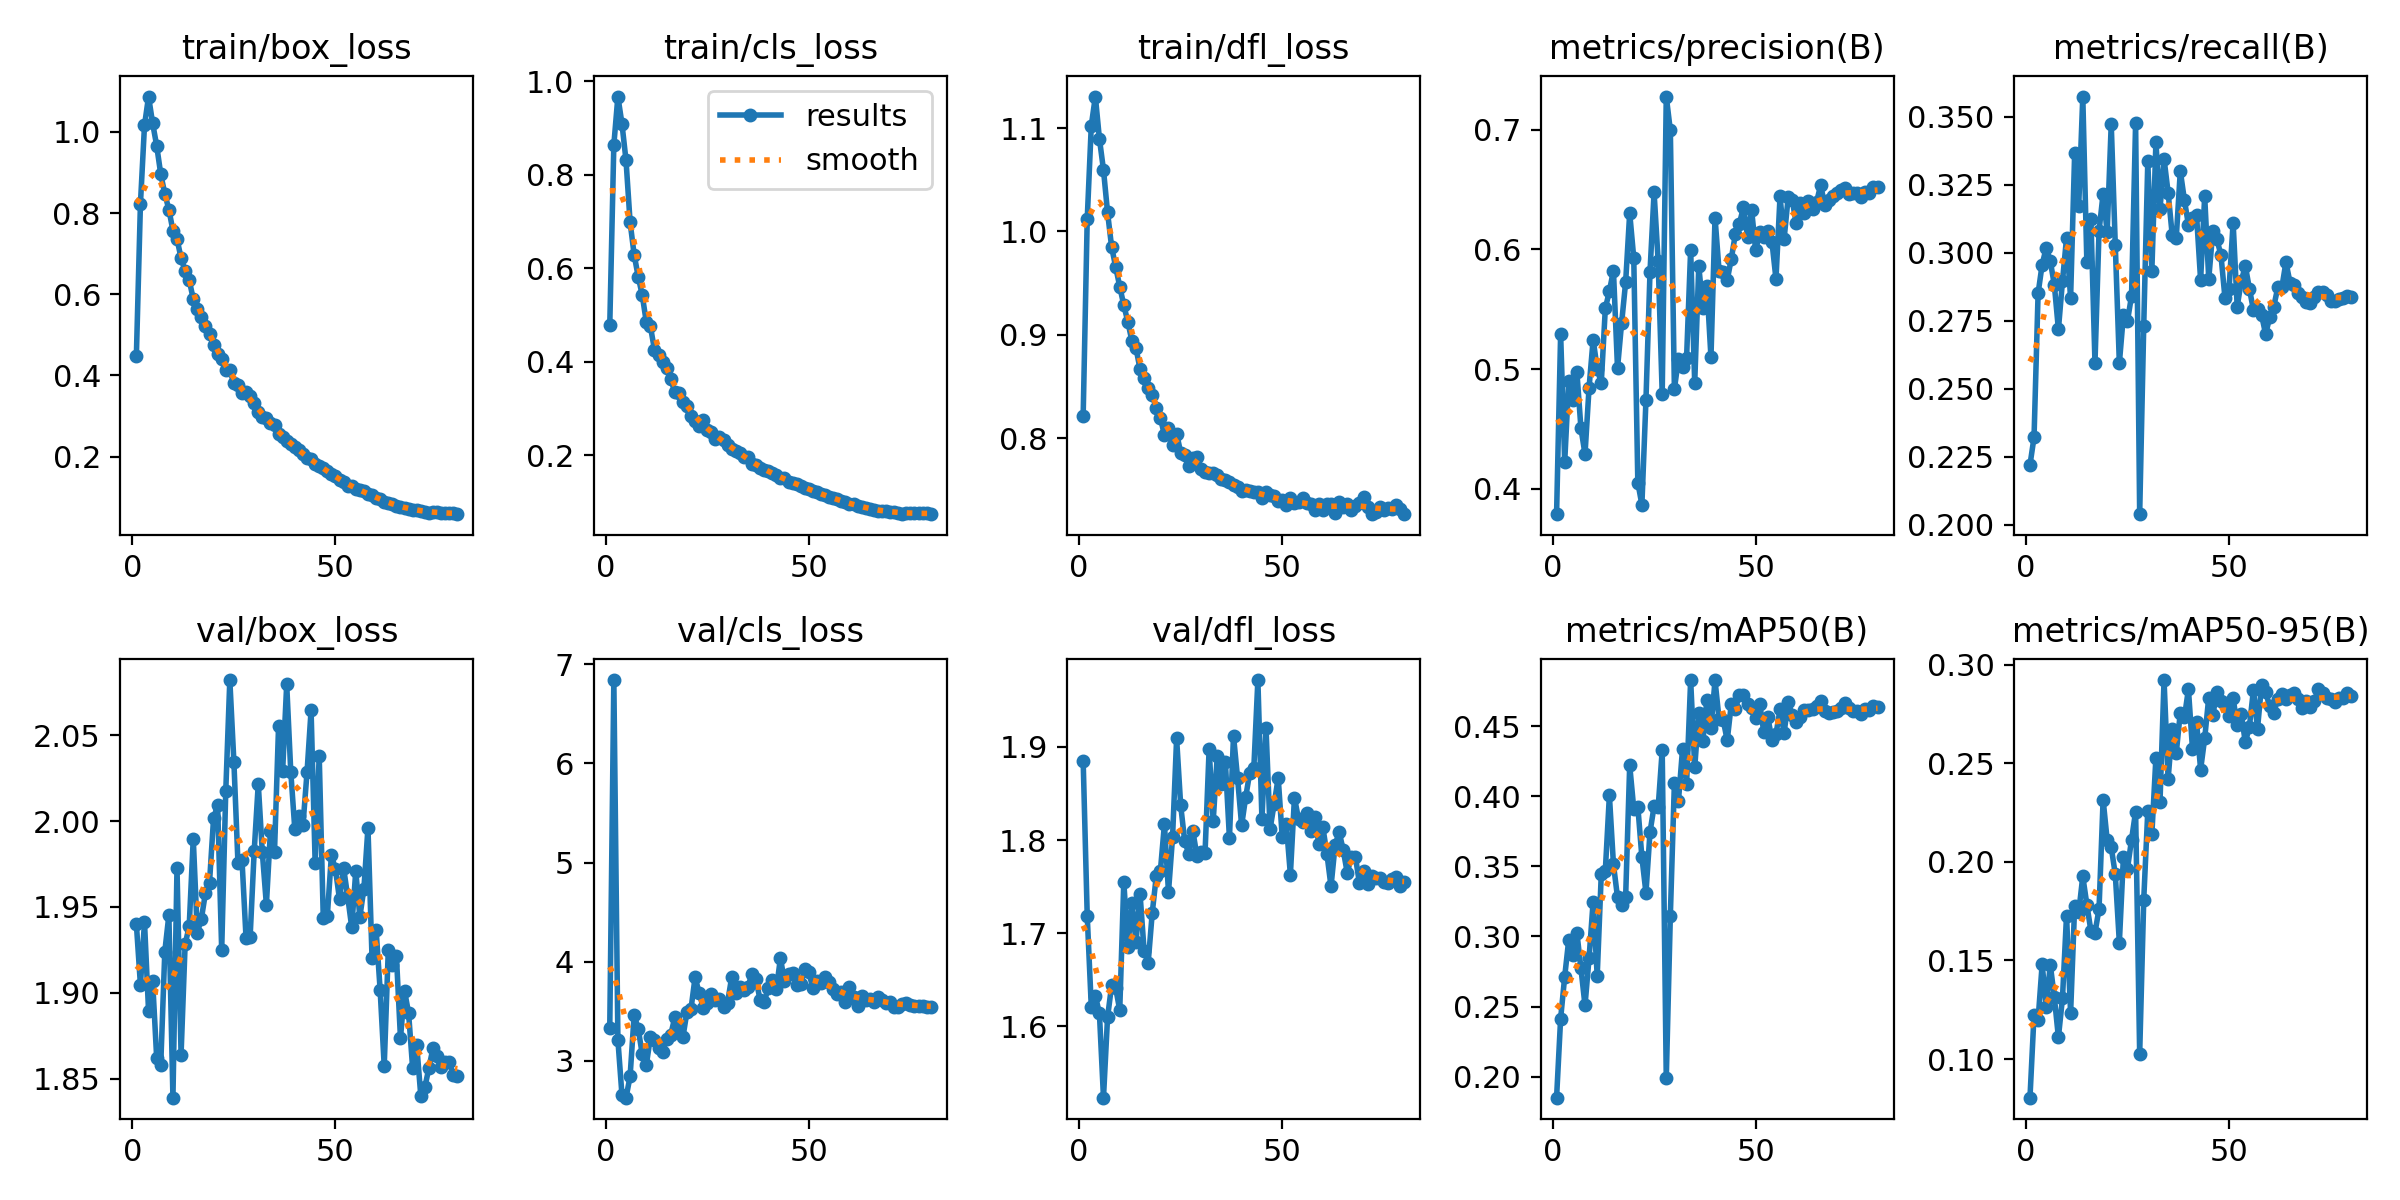

The data file committed next to this chart (first rows):
epoch, train/box_loss, train/cls_loss, train/dfl_loss, metrics/precision(B), metrics/recall(B), metrics/mAP50(B), metrics/mAP50-95(B), val/box_loss, val/cls_loss, val/dfl_loss, lr/pg0, lr/pg1, lr/pg2
1, 0.4482, 0.4782, 0.8218, 0.3788, 0.222, 0.1851, 0.08042, 1.94, 3.337, 1.885, 0.06686, 0.0001665, 0.0001665
2, 0.8224, 0.8636, 1.012, 0.5292, 0.2321, 0.2414, 0.1223, 1.905, 6.841, 1.718, 0.0337, 0.0003331, 0.0003331
3, 1.016, 0.967, 1.103, 0.4224, 0.2851, 0.2713, 0.12, 1.941, 3.212, 1.621, 0.0005287, 0.0004991, 0.0004991
4, 1.087, 0.909, 1.131, 0.4902, 0.2957, 0.2978, 0.148, 1.889, 2.658, 1.633, 0.0004983, 0.0004983, 0.0004983
5, 1.022, 0.8304, 1.09, 0.4743, 0.3019, 0.2866, 0.1265, 1.907, 2.63, 1.614, 0.000497, 0.000497, 0.000497
6, 0.9658, 0.6987, 1.06, 0.4974, 0.297, 0.3025, 0.1478, 1.862, 2.844, 1.524, 0.0004952, 0.0004952, 0.0004952
7, 0.896, 0.6287, 1.019, 0.4505, 0.2882, 0.2772, 0.1313, 1.858, 3.461, 1.61, 0.0004932, 0.0004932, 0.0004932
8, 0.8475, 0.5818, 0.985, 0.4289, 0.2718, 0.2508, 0.111, 1.924, 3.325, 1.644, 0.0004907, 0.0004907, 0.0004907
9, 0.8086, 0.542, 0.9658, 0.4846, 0.2896, 0.2847, 0.1309, 1.945, 3.066, 1.641, 0.0004879, 0.0004879, 0.0004879
10, 0.7568, 0.4841, 0.9467, 0.5247, 0.3054, 0.3249, 0.1727, 1.839, 2.961, 1.617, 0.0004847, 0.0004847, 0.0004847
11, 0.7365, 0.4755, 0.9286, 0.5004, 0.2833, 0.2718, 0.1233, 1.973, 3.24, 1.755, 0.0004812, 0.0004812, 0.0004812
12, 0.6888, 0.4256, 0.9125, 0.4882, 0.3367, 0.3442, 0.1778, 1.864, 3.215, 1.685, 0.0004773, 0.0004773, 0.0004773
13, 0.6574, 0.4136, 0.8939, 0.5507, 0.3173, 0.3469, 0.1744, 1.928, 3.132, 1.733, 0.000473, 0.000473, 0.000473
14, 0.6349, 0.3986, 0.8872, 0.5651, 0.3575, 0.4005, 0.1926, 1.939, 3.089, 1.69, 0.0004684, 0.0004684, 0.0004684
15, 0.5884, 0.3856, 0.8667, 0.5822, 0.2966, 0.3514, 0.1783, 1.99, 3.223, 1.742, 0.0004635, 0.0004635, 0.0004635
16, 0.563, 0.3629, 0.8583, 0.5007, 0.3124, 0.3278, 0.165, 1.935, 3.263, 1.681, 0.0004583, 0.0004583, 0.0004583
17, 0.544, 0.335, 0.8482, 0.5382, 0.2595, 0.3224, 0.164, 1.943, 3.438, 1.668, 0.0004527, 0.0004527, 0.0004527
18, 0.5207, 0.3335, 0.8414, 0.5725, 0.308, 0.3281, 0.1762, 1.958, 3.341, 1.722, 0.0004469, 0.0004469, 0.0004469
19, 0.5016, 0.3142, 0.8295, 0.6303, 0.3217, 0.4221, 0.2316, 1.964, 3.24, 1.762, 0.0004407, 0.0004407, 0.0004407
20, 0.4759, 0.306, 0.8198, 0.5926, 0.3076, 0.391, 0.211, 2.002, 3.496, 1.767, 0.0004342, 0.0004342, 0.0004342
21, 0.4519, 0.2827, 0.8029, 0.4052, 0.3473, 0.3925, 0.2074, 2.009, 3.527, 1.817, 0.0004275, 0.0004275, 0.0004275
22, 0.4401, 0.2728, 0.8102, 0.3867, 0.3027, 0.3565, 0.1937, 1.925, 3.844, 1.744, 0.0004205, 0.0004205, 0.0004205
23, 0.4124, 0.2629, 0.7938, 0.4741, 0.2594, 0.3311, 0.1591, 2.017, 3.687, 1.803, 0.0004132, 0.0004132, 0.0004132
24, 0.4134, 0.2756, 0.8045, 0.5815, 0.2771, 0.3744, 0.2025, 2.082, 3.537, 1.909, 0.0004057, 0.0004057, 0.0004057
25, 0.3801, 0.2545, 0.786, 0.6476, 0.2749, 0.3927, 0.1966, 2.035, 3.583, 1.837, 0.000398, 0.000398, 0.000398
26, 0.3761, 0.2491, 0.7835, 0.5903, 0.2842, 0.392, 0.2112, 1.976, 3.671, 1.799, 0.00039, 0.00039, 0.00039
27, 0.3579, 0.2338, 0.7732, 0.4793, 0.3478, 0.4327, 0.2255, 1.977, 3.61, 1.786, 0.0003818, 0.0003818, 0.0003818
28, 0.3589, 0.2394, 0.7806, 0.7276, 0.2039, 0.1988, 0.1026, 1.932, 3.626, 1.81, 0.0003734, 0.0003734, 0.0003734
29, 0.3485, 0.2314, 0.782, 0.6993, 0.2732, 0.3146, 0.1808, 1.933, 3.541, 1.783, 0.0003649, 0.0003649, 0.0003649
30, 0.3314, 0.222, 0.7705, 0.4834, 0.3336, 0.4095, 0.2259, 1.982, 3.589, 1.787, 0.0003561, 0.0003561, 0.0003561
31, 0.3109, 0.2136, 0.7674, 0.5084, 0.2935, 0.3968, 0.214, 2.022, 3.844, 1.786, 0.0003472, 0.0003472, 0.0003472
32, 0.298, 0.2081, 0.7667, 0.502, 0.3407, 0.4335, 0.2529, 1.982, 3.686, 1.898, 0.0003382, 0.0003382, 0.0003382
33, 0.2948, 0.2049, 0.7659, 0.5096, 0.316, 0.4088, 0.2303, 1.951, 3.746, 1.82, 0.000329, 0.000329, 0.000329
34, 0.2822, 0.1959, 0.7644, 0.5997, 0.3345, 0.4828, 0.2922, 1.994, 3.718, 1.89, 0.0003197, 0.0003197, 0.0003197
35, 0.2784, 0.1971, 0.7605, 0.4883, 0.3221, 0.4205, 0.242, 1.982, 3.747, 1.86, 0.0003103, 0.0003103, 0.0003103
36, 0.2566, 0.1815, 0.7598, 0.586, 0.3067, 0.4595, 0.2674, 2.055, 3.879, 1.884, 0.0003008, 0.0003008, 0.0003008
37, 0.2488, 0.1786, 0.7574, 0.551, 0.3054, 0.4391, 0.2551, 2.029, 3.823, 1.802, 0.0002912, 0.0002912, 0.0002912
38, 0.2382, 0.1724, 0.7542, 0.5693, 0.3301, 0.4686, 0.2757, 2.08, 3.614, 1.912, 0.0002816, 0.0002816, 0.0002816
39, 0.2306, 0.1682, 0.7523, 0.5099, 0.3195, 0.4487, 0.2732, 2.029, 3.592, 1.866, 0.0002719, 0.0002719, 0.0002719
40, 0.223, 0.1653, 0.7491, 0.6266, 0.3102, 0.4826, 0.2875, 1.995, 3.739, 1.816, 0.0002622, 0.0002622, 0.0002622
41, 0.2169, 0.1608, 0.7494, 0.5816, 0.3129, 0.4548, 0.2573, 2.003, 3.812, 1.846, 0.0002525, 0.0002525, 0.0002525
42, 0.2061, 0.1572, 0.7489, 0.5809, 0.3138, 0.4546, 0.2708, 1.998, 3.721, 1.873, 0.0002428, 0.0002428, 0.0002428
43, 0.1968, 0.1507, 0.748, 0.5743, 0.2899, 0.4397, 0.2468, 2.028, 4.037, 1.877, 0.0002331, 0.0002331, 0.0002331
44, 0.1936, 0.1506, 0.7476, 0.592, 0.3208, 0.4656, 0.2626, 2.064, 3.804, 1.972, 0.0002234, 0.0002234, 0.0002234
45, 0.1821, 0.1432, 0.7417, 0.6127, 0.2904, 0.462, 0.2833, 1.976, 3.882, 1.822, 0.0002138, 0.0002138, 0.0002138
46, 0.1779, 0.1412, 0.7481, 0.6216, 0.308, 0.4722, 0.2743, 2.038, 3.882, 1.92, 0.0002042, 0.0002042, 0.0002042
47, 0.1722, 0.1391, 0.7448, 0.6351, 0.3049, 0.4723, 0.2862, 1.944, 3.763, 1.812, 0.0001947, 0.0001947, 0.0001947
48, 0.1639, 0.1343, 0.744, 0.6103, 0.2992, 0.4658, 0.2817, 1.945, 3.776, 1.839, 0.0001853, 0.0001853, 0.0001853
49, 0.1565, 0.1303, 0.7387, 0.6331, 0.2833, 0.463, 0.2807, 1.98, 3.927, 1.867, 0.000176, 0.000176, 0.000176
50, 0.1512, 0.1279, 0.7401, 0.5991, 0.2868, 0.4558, 0.2738, 1.972, 3.893, 1.803, 0.0001668, 0.0001668, 0.0001668
51, 0.1416, 0.1227, 0.735, 0.6141, 0.3111, 0.466, 0.2828, 1.954, 3.731, 1.817, 0.0001578, 0.0001578, 0.0001578
52, 0.1365, 0.1202, 0.7419, 0.61, 0.2802, 0.4456, 0.2693, 1.973, 3.808, 1.763, 0.0001489, 0.0001489, 0.0001489
53, 0.1286, 0.116, 0.7375, 0.6154, 0.2895, 0.4562, 0.275, 1.956, 3.785, 1.845, 0.0001401, 0.0001401, 0.0001401
54, 0.1265, 0.115, 0.7379, 0.6065, 0.2952, 0.4404, 0.2606, 1.938, 3.849, 1.823, 0.0001316, 0.0001316, 0.0001316
55, 0.1207, 0.1099, 0.7421, 0.5752, 0.2868, 0.4441, 0.2685, 1.971, 3.791, 1.82, 0.0001232, 0.0001232, 0.0001232
56, 0.117, 0.1074, 0.7368, 0.6442, 0.2789, 0.4619, 0.2871, 1.944, 3.723, 1.829, 0.000115, 0.000115, 0.000115
57, 0.1145, 0.1052, 0.7359, 0.6087, 0.2793, 0.4452, 0.2674, 1.961, 3.677, 1.81, 0.000107, 0.000107, 0.000107
58, 0.1082, 0.1014, 0.7301, 0.6434, 0.2771, 0.4671, 0.2897, 1.996, 3.695, 1.825, 9.9274e-05, 9.9274e-05, 9.9274e-05
59, 0.1057, 0.1002, 0.7361, 0.6408, 0.2701, 0.458, 0.2859, 1.92, 3.599, 1.796, 9.1762e-05, 9.1762e-05, 9.1762e-05
60, 0.09802, 0.09542, 0.7308, 0.6217, 0.2763, 0.4528, 0.2788, 1.937, 3.742, 1.814, 8.4497e-05, 8.4497e-05, 8.4497e-05
... 20 more rows
